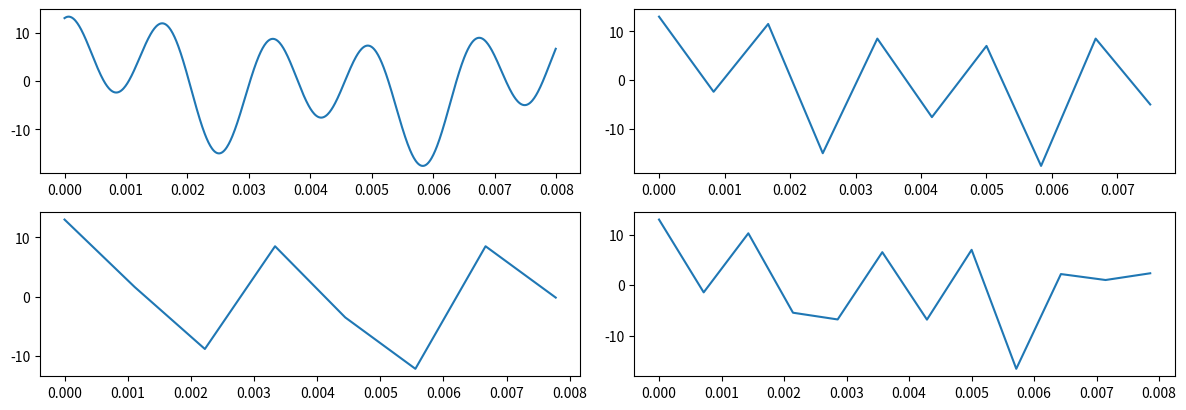

Source code (Python):
import matplotlib.pyplot as plt
import numpy as np

import numpy as np
import matplotlib.pyplot as plt
def  sin(a,f,v):
    return a*np.sin(2 * np.pi * f * v)
def  cos(a,f,v):
    return a*np.cos(2 * np.pi * f * v)
def arrange(v,fs):
    return np.arange(0,v,1/fs)


def signal(t):
    x1=cos(3,100,t)
    x2=sin(5,300,t)
    x3=cos(10,600,t)
    return x1+x2+x3



#add title labels

t=arrange(0.008,100000)
xt=signal(t)
plt.figure(figsize=(12,6))
plt.subplot(3,2,1)
plt.plot(t,xt)

fs=1200#......nyquist
n=arrange(0.008,fs)

xn=signal(n)

plt.subplot(3,2,2)
plt.plot(n,xn)
fs=900 #......undersample
n=arrange(0.008,fs)
xn=signal(n)
plt.subplot(3,2,3)
plt.plot(n,xn)

fs=1400 #......oversample
n=arrange(0.008,fs)
xn=signal(n)
plt.subplot(3,2,4)
plt.plot(n,xn)



plt.tight_layout()
plt.show()